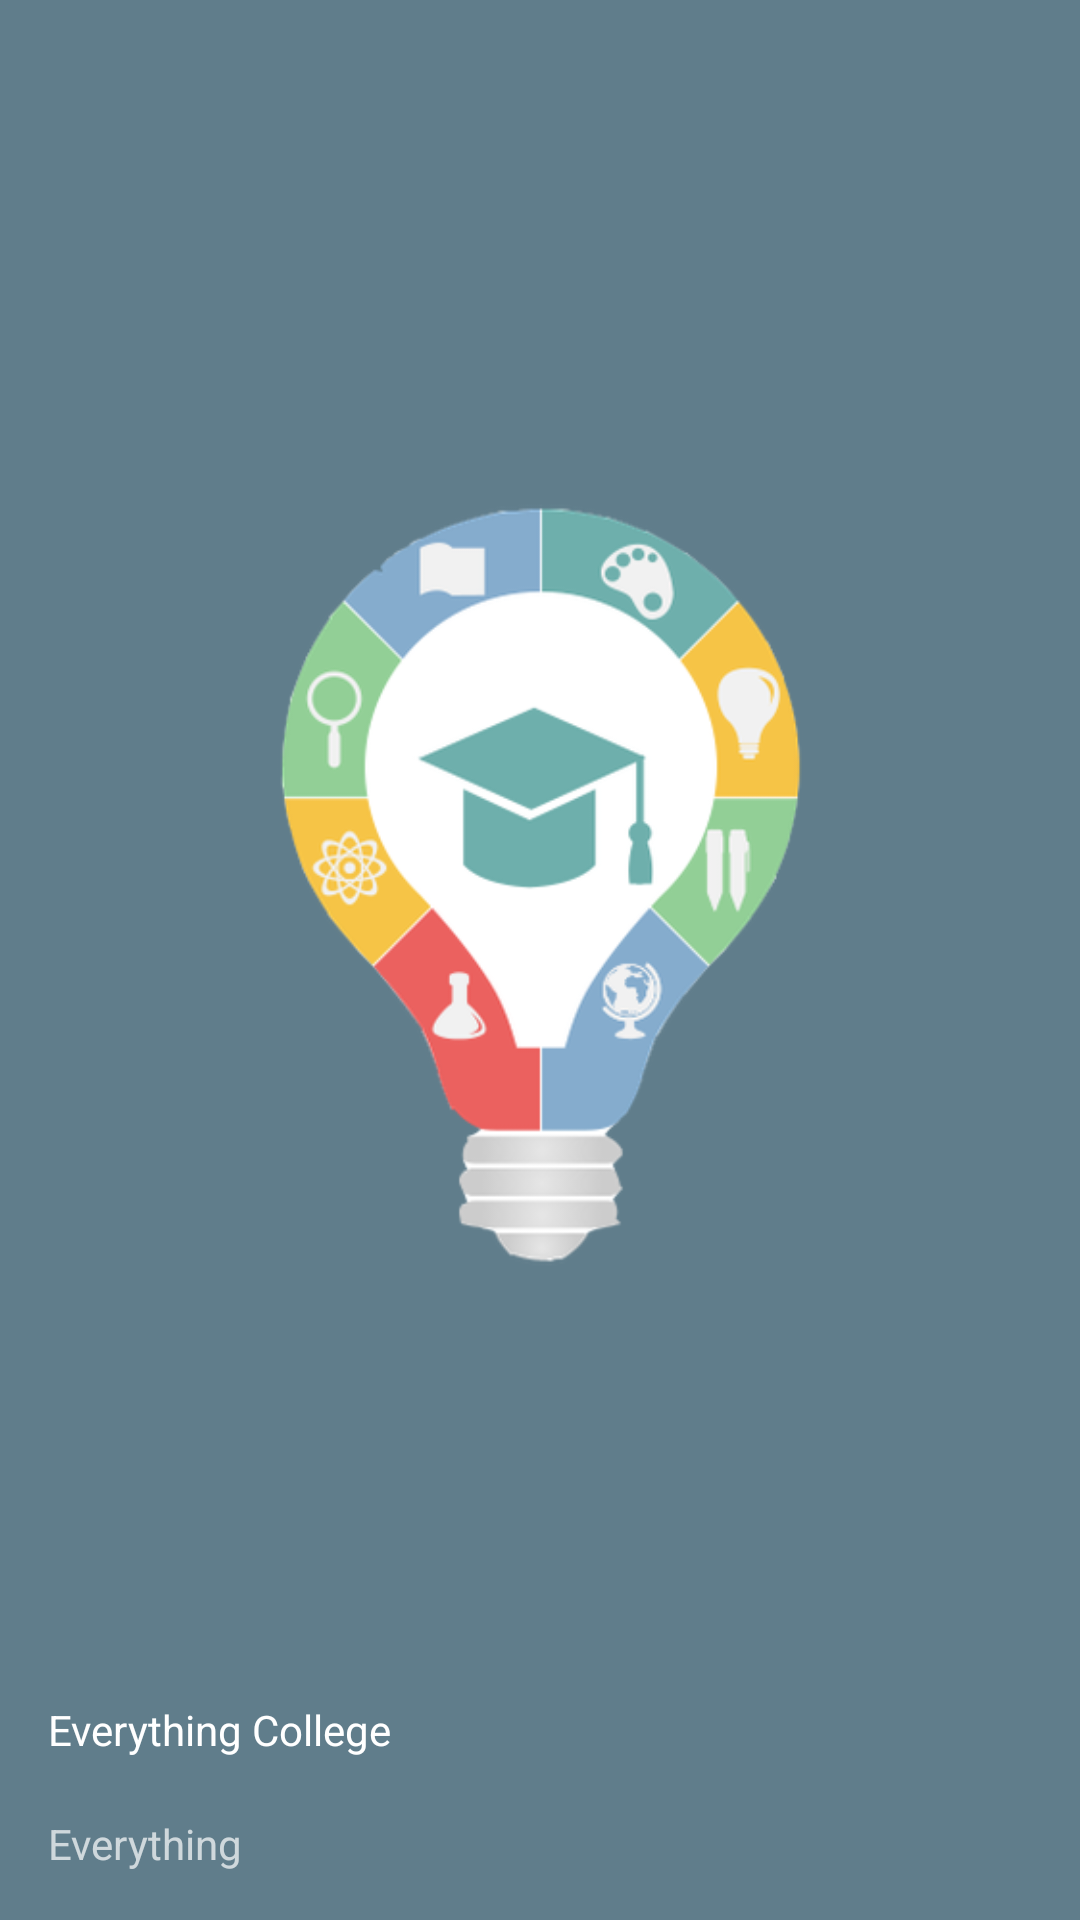

Reconstruct the res/layout file that produces this screen, plus the resources it refers to.
<!-- AndroidManifest.xml: application theme AppTheme -->
<!-- res/layout/nav_header_navigation.xml -->
<?xml version="1.0" encoding="utf-8"?>
<LinearLayout xmlns:android="http://schemas.android.com/apk/res/android"
    xmlns:app="http://schemas.android.com/apk/res-auto"
    android:layout_width="match_parent"
    android:layout_height="@dimen/nav_header_height"
    android:background= "#607D8B"
    android:gravity="bottom"
    android:orientation="vertical"
    android:paddingBottom="@dimen/activity_vertical_margin"
    android:paddingLeft="@dimen/activity_horizontal_margin"
    android:paddingRight="@dimen/activity_horizontal_margin"
    android:paddingTop="@dimen/activity_vertical_margin"
    android:theme="@style/ThemeOverlay.AppCompat.Dark">

    <ImageView
        android:id="@+id/imageView"
        android:layout_width="wrap_content"
        android:layout_height="wrap_content"
        android:paddingTop="@dimen/nav_header_vertical_spacing"
        app:srcCompat="@drawable/logo2"
        android:background="#607D8B"/>

    <TextView
        android:layout_width="match_parent"
        android:layout_height="wrap_content"
        android:paddingTop="@dimen/nav_header_vertical_spacing"
        android:text="Everything College"
        android:textAppearance="@style/TextAppearance.AppCompat.Body1" />

    <TextView
        android:id="@+id/textView"
        android:layout_width="wrap_content"
        android:layout_height="wrap_content"
        android:text="" />

    <TextView
        android:text="Everything"
        android:layout_width="match_parent"
        android:layout_height="wrap_content"
        android:id="@+id/textView3" />

</LinearLayout>
<!-- resources referenced by this layout -->
<resources>
  <dimen name="activity_horizontal_margin">16dp</dimen>
  <dimen name="activity_vertical_margin">16dp</dimen>
  <dimen name="nav_header_height">160dp</dimen>
  <dimen name="nav_header_vertical_spacing">16dp</dimen>
  <!-- drawable logo2: png bitmap (drawable, 56425 bytes) -->
  <style name="AppTheme" parent="Theme.AppCompat.Light.DarkActionBar">
          
          <item name="colorPrimary">#607D8B</item>
          <item name="colorPrimaryDark">#455A64</item>
          <item name="colorAccent">#009688</item>
      </style>
</resources>
